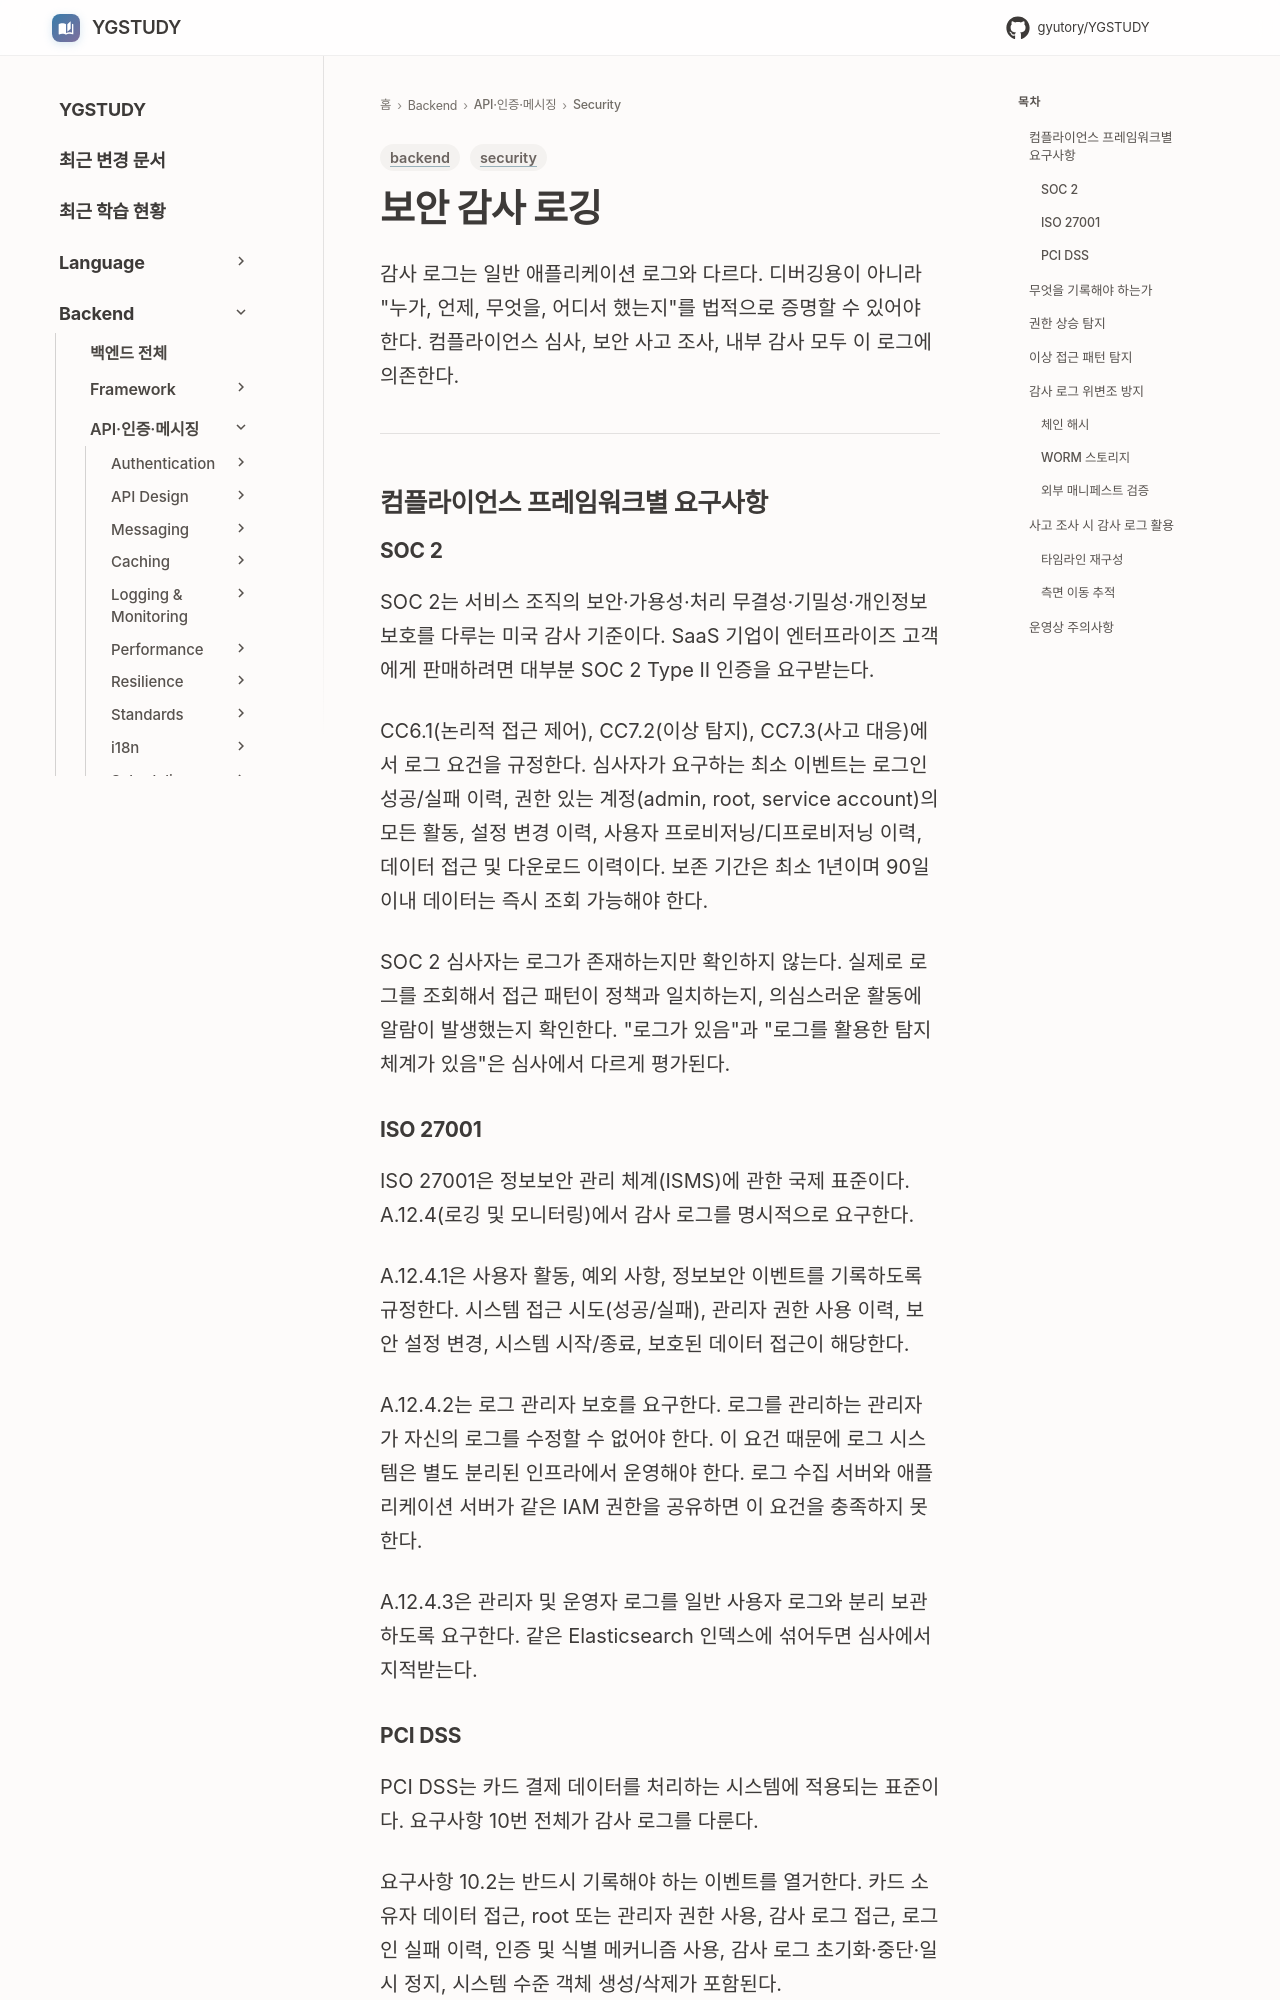

repository: GYUTORY/YGSTUDY · page: Backend/Security/Security_Logging_and_Auditing/index.html · generator: mkdocs

---
title: 보안 감사 로깅
tags: [security, backend]
updated: 2026-08-03
---

# 보안 감사 로깅

감사 로그는 일반 애플리케이션 로그와 다르다. 디버깅용이 아니라 "누가, 언제, 무엇을, 어디서 했는지"를 법적으로 증명할 수 있어야 한다. 컴플라이언스 심사, 보안 사고 조사, 내부 감사 모두 이 로그에 의존한다.

---

## 컴플라이언스 프레임워크별 요구사항

### SOC 2

SOC 2는 서비스 조직의 보안·가용성·처리 무결성·기밀성·개인정보 보호를 다루는 미국 감사 기준이다. SaaS 기업이 엔터프라이즈 고객에게 판매하려면 대부분 SOC 2 Type II 인증을 요구받는다.

CC6.1(논리적 접근 제어), CC7.2(이상 탐지), CC7.3(사고 대응)에서 로그 요건을 규정한다. 심사자가 요구하는 최소 이벤트는 로그인 성공/실패 이력, 권한 있는 계정(admin, root, service account)의 모든 활동, 설정 변경 이력, 사용자 프로비저닝/디프로비저닝 이력, 데이터 접근 및 다운로드 이력이다. 보존 기간은 최소 1년이며 90일 이내 데이터는 즉시 조회 가능해야 한다.

SOC 2 심사자는 로그가 존재하는지만 확인하지 않는다. 실제로 로그를 조회해서 접근 패턴이 정책과 일치하는지, 의심스러운 활동에 알람이 발생했는지 확인한다. "로그가 있음"과 "로그를 활용한 탐지 체계가 있음"은 심사에서 다르게 평가된다.

### ISO 27001

ISO 27001은 정보보안 관리 체계(ISMS)에 관한 국제 표준이다. A.12.4(로깅 및 모니터링)에서 감사 로그를 명시적으로 요구한다.

A.12.4.1은 사용자 활동, 예외 사항, 정보보안 이벤트를 기록하도록 규정한다. 시스템 접근 시도(성공/실패), 관리자 권한 사용 이력, 보안 설정 변경, 시스템 시작/종료, 보호된 데이터 접근이 해당한다.

A.12.4.2는 로그 관리자 보호를 요구한다. 로그를 관리하는 관리자가 자신의 로그를 수정할 수 없어야 한다. 이 요건 때문에 로그 시스템은 별도 분리된 인프라에서 운영해야 한다. 로그 수집 서버와 애플리케이션 서버가 같은 IAM 권한을 공유하면 이 요건을 충족하지 못한다.

A.12.4.3은 관리자 및 운영자 로그를 일반 사용자 로그와 분리 보관하도록 요구한다. 같은 Elasticsearch 인덱스에 섞어두면 심사에서 지적받는다.

### PCI DSS

PCI DSS는 카드 결제 데이터를 처리하는 시스템에 적용되는 표준이다. 요구사항 10번 전체가 감사 로그를 다룬다.

요구사항 10.2는 반드시 기록해야 하는 이벤트를 열거한다. 카드 소유자 데이터 접근, root 또는 관리자 권한 사용, 감사 로그 접근, 로그인 실패 이력, 인증 및 식별 메커니즘 사용, 감사 로그 초기화·중단·일시 정지, 시스템 수준 객체 생성/삭제가 포함된다.

요구사항 10.3은 각 로그 엔트리의 최소 필드를 규정한다. 사용자 식별자, 이벤트 유형, 날짜·시간(UTC 권장), 성공/실패 여부, 이벤트 발생 원점(컴포넌트), 영향받은 데이터·시스템·리소스 식별자가 필수다.

PCI DSS의 보존 기간은 12개월이며 최근 3개월은 즉시 분석 가능해야 한다. 요구사항 10.5는 "감사 로그를 수정하거나 삭제하지 못하도록 보호"하도록 규정하는데, WORM 스토리지가 이 요건의 직접적인 해법이다.

---
